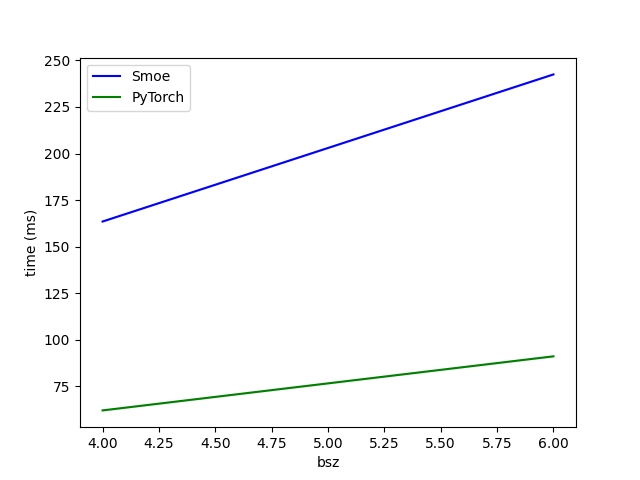

Values plotted in this chart, from the file beside it:
bsz, Smoe, PyTorch
4.0, 163.5, 62.0
6.0, 242.5, 91.1
